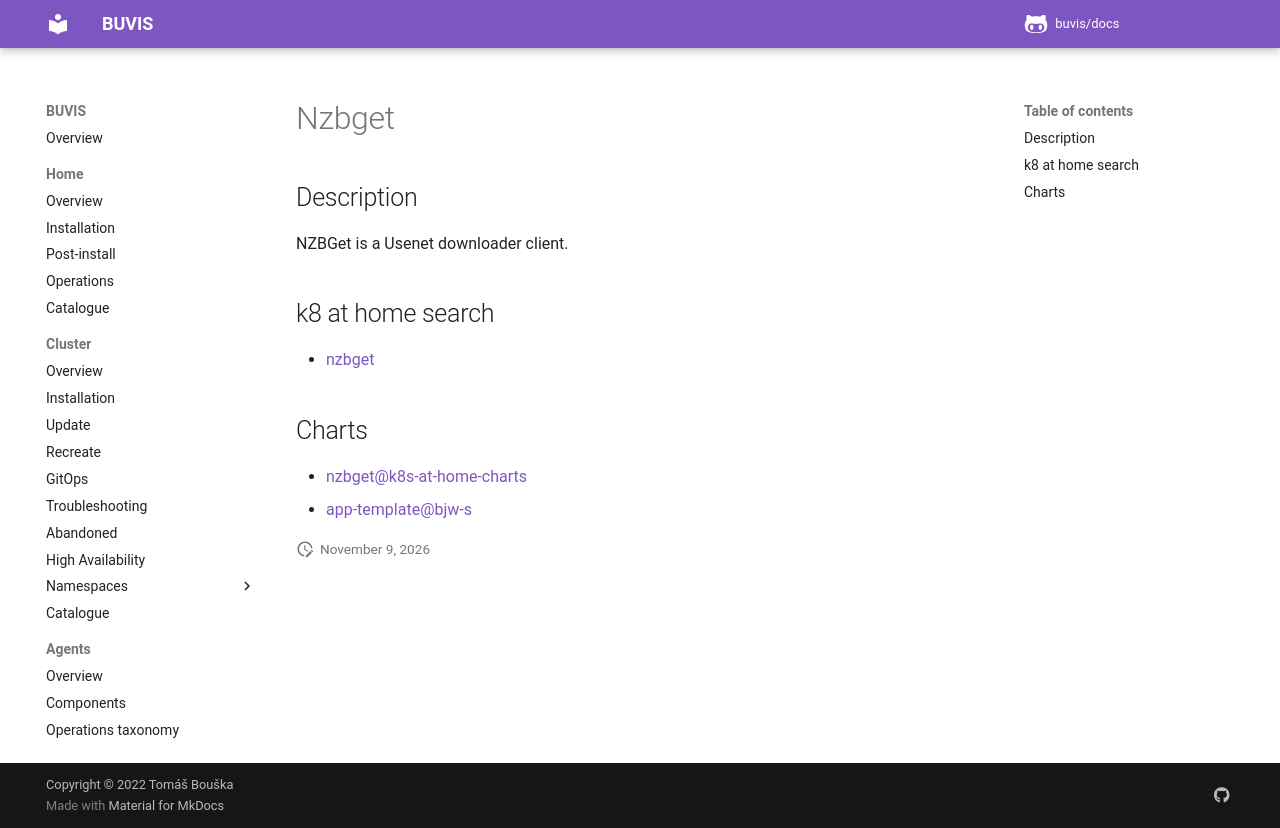

repository: buvis/docs · page: cluster/catalogue/nzbget/index.html · generator: mkdocs

# Nzbget

## Description

NZBGet is a Usenet downloader client.

## k8 at home search

- [nzbget](https://nanne.dev/k8s-at-home-search/#/nzbget)

## Charts

- [nzbget@k8s-at-home-charts](https://k8s-at-home.com/charts/)
- [app-template@bjw-s](https://bjw-s.github.io/helm-charts/)
